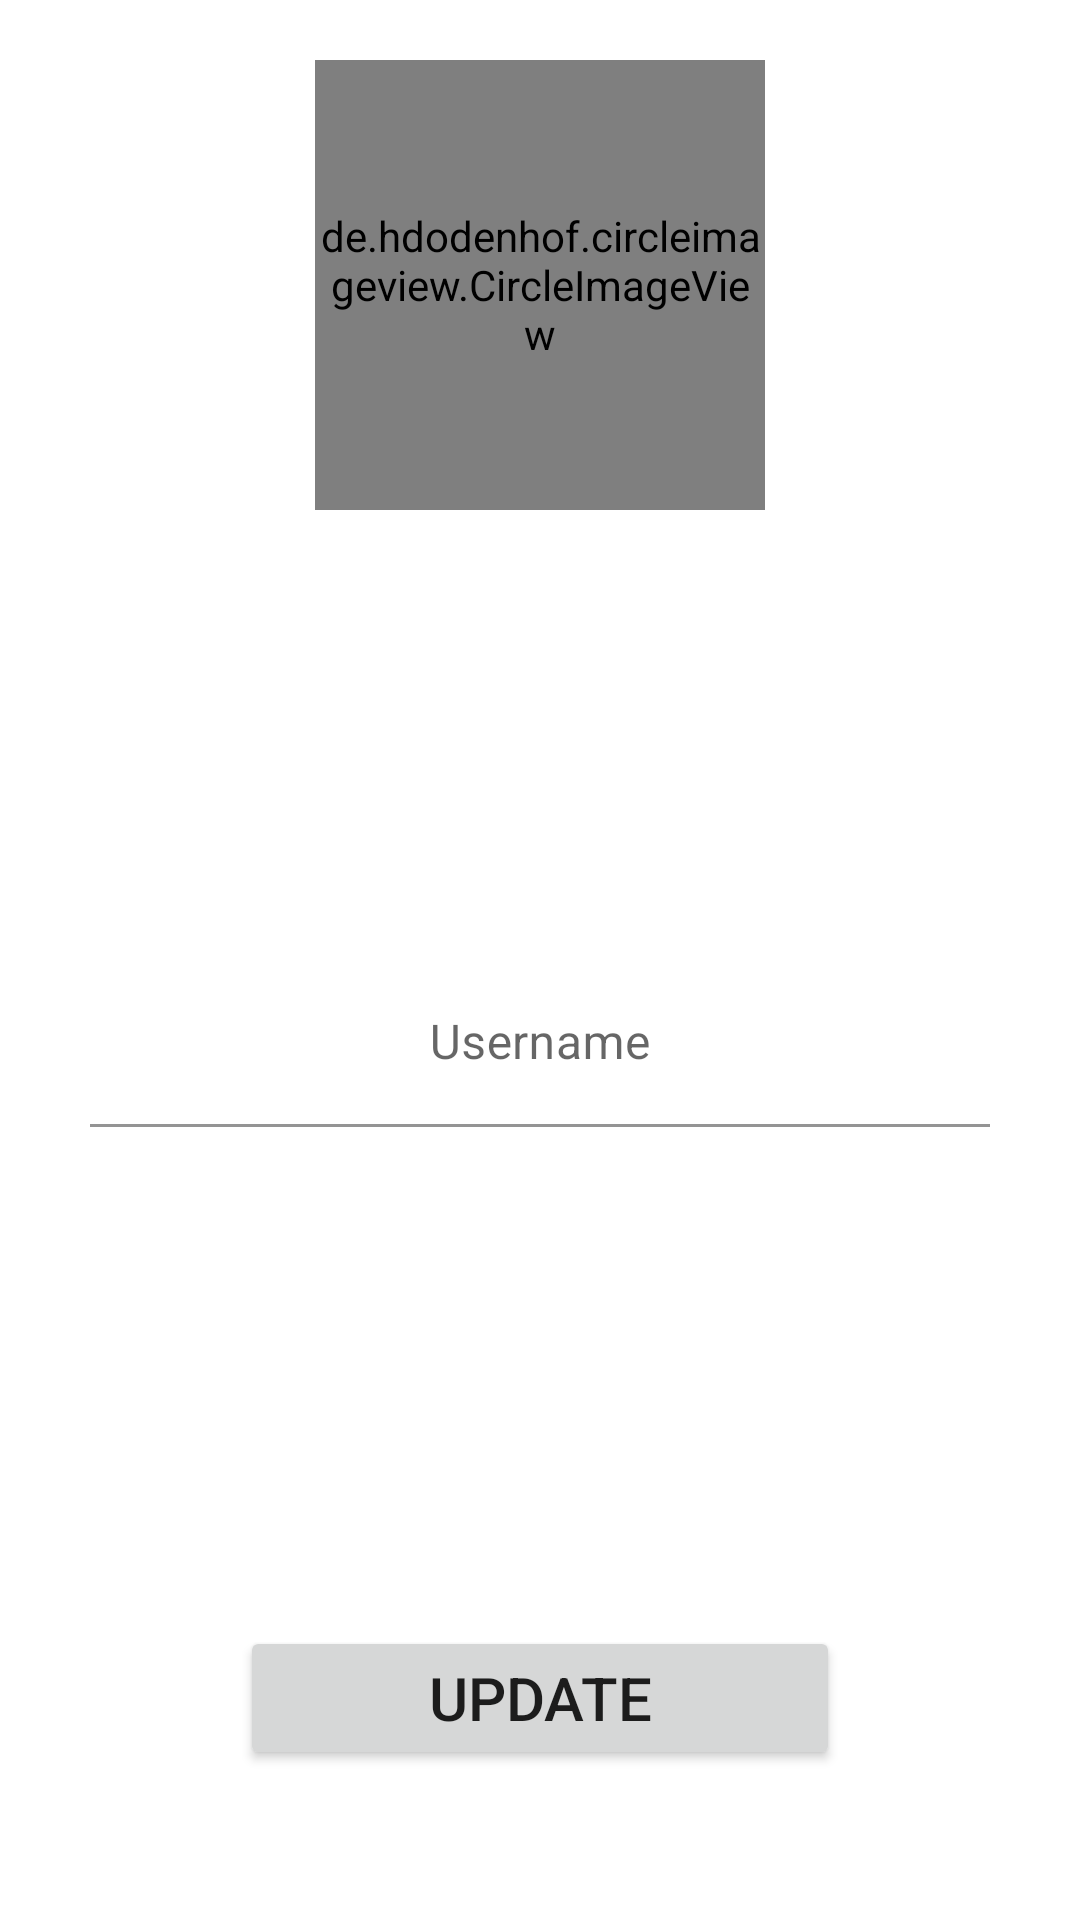

Android layout source for this screen:
<!-- AndroidManifest.xml: activity theme Theme.Main -->
<!-- res/layout/activity_profile.xml -->
<?xml version="1.0" encoding="utf-8"?>
<androidx.constraintlayout.widget.ConstraintLayout xmlns:android="http://schemas.android.com/apk/res/android"
    xmlns:app="http://schemas.android.com/apk/res-auto"
    xmlns:tools="http://schemas.android.com/tools"
    android:layout_width="match_parent"
    android:layout_height="match_parent"
    tools:context=".ProfileActivity">

    <de.hdodenhof.circleimageview.CircleImageView
        android:id="@+id/circleImageViewProfile"
        android:layout_width="150dp"
        android:layout_height="150dp"
        android:layout_marginTop="20dp"
        android:scaleType="centerCrop"
        android:src="@android:drawable/sym_def_app_icon"
        app:layout_constraintEnd_toEndOf="parent"
        app:layout_constraintHorizontal_bias="0.5"
        app:layout_constraintStart_toStartOf="parent"
        app:layout_constraintTop_toTopOf="parent" />

    <com.google.android.material.textfield.TextInputLayout
        android:layout_width="match_parent"
        android:layout_height="wrap_content"
        android:layout_marginTop="150dp"
        android:gravity="center"
        app:layout_constraintEnd_toEndOf="parent"
        app:layout_constraintStart_toStartOf="parent"
        app:layout_constraintTop_toBottomOf="@+id/circleImageViewProfile">

        <com.google.android.material.textfield.TextInputEditText
            android:id="@+id/editTextUsernameProfile"
            android:layout_width="300dp"
            android:layout_height="wrap_content"
            android:background="@color/white"
            android:gravity="center"
            android:hint="Username"
            android:inputType="textPersonName"
            android:textSize="16sp" />
    </com.google.android.material.textfield.TextInputLayout>

    <Button
        android:id="@+id/buttonUpdate"
        android:layout_width="200dp"
        android:layout_height="wrap_content"
        android:layout_marginBottom="50dp"
        android:gravity="center"
        android:text="Update"
        android:textSize="20sp"
        app:layout_constraintBottom_toBottomOf="parent"
        app:layout_constraintEnd_toEndOf="parent"
        app:layout_constraintHorizontal_bias="0.5"
        app:layout_constraintStart_toStartOf="parent" />


</androidx.constraintlayout.widget.ConstraintLayout>
<!-- resources referenced by this layout -->
<resources>
  <style name="Theme.Main" parent="Theme.MaterialComponents.DayNight.DarkActionBar">
      
          <item name="colorPrimary">@color/purple_500</item>
          <item name="colorPrimaryVariant">@color/purple_700</item>
          <item name="colorOnPrimary">@color/white</item>
      
          <item name="colorSecondary">@color/teal_200</item>
          <item name="colorSecondaryVariant">@color/teal_700</item>
          <item name="colorOnSecondary">@color/black</item>
      
          <item name="android:statusBarColor">?attr/colorPrimaryVariant</item>
      
      </style>
  <!-- not gathered from this repository: default colours our renderer supplied (Android Studio template values) -->
  <color name="purple_500">#FF6200EE</color>
  <color name="purple_700">#FF3700B3</color>
  <color name="teal_200">#FF03DAC5</color>
  <color name="teal_700">#FF018786</color>
  <color name="black">#FF000000</color>
  <color name="white">#FFFFFFFF</color>
</resources>
